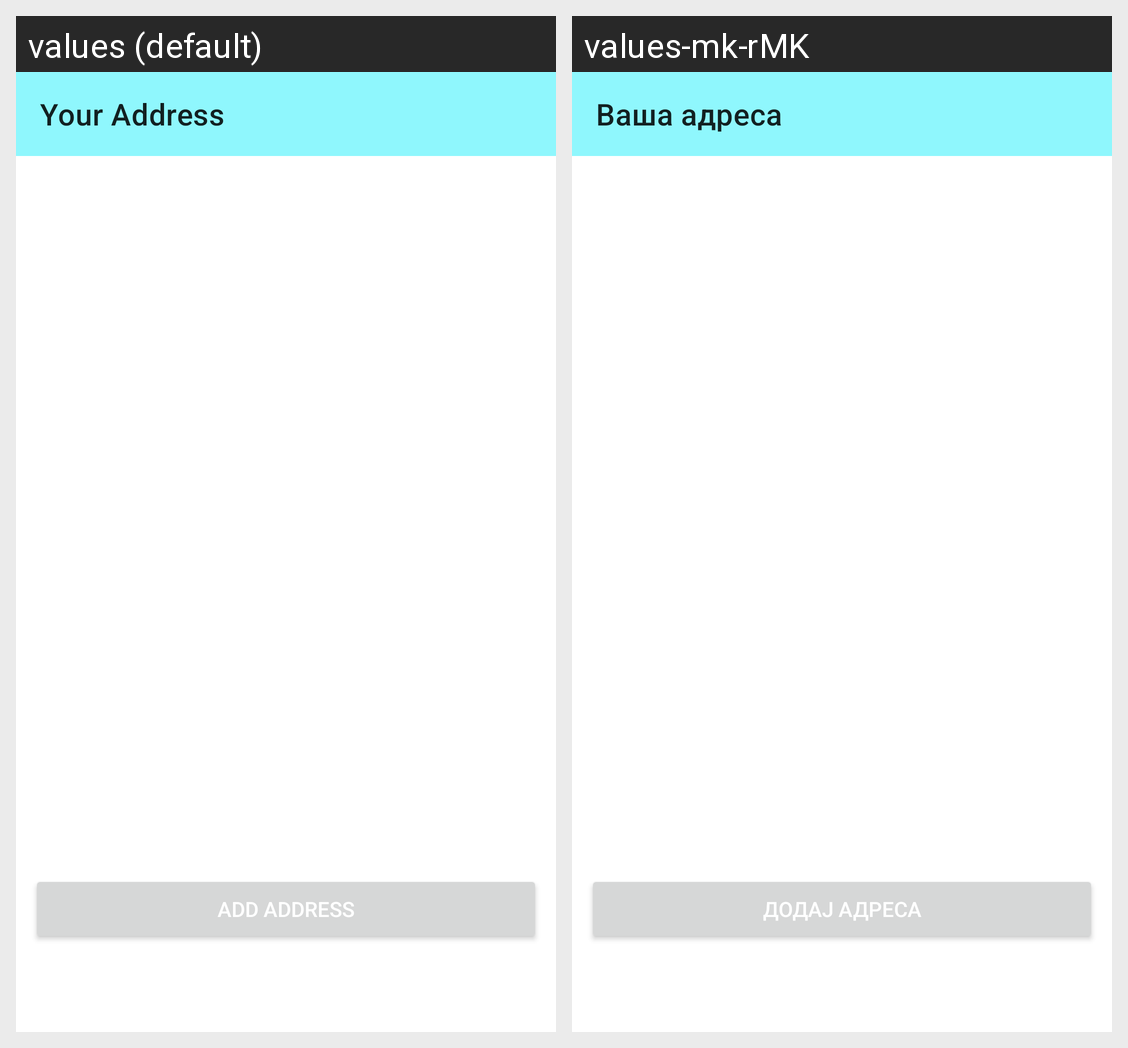

Locale-by-locale string values for the Android screen shown in this grid:
Android screen res/layout/activity_address.xml rendered under 2 locales, left to right: values (default), values-mk-rMK. Device: Nexus 5 (rendered at 1080×1920; each locale shown at half size, 540×960, under a caption strip naming it); theme Theme.OnlineShop.
Strings drawn on this screen, with the default value and each locale's value (text and hints the layout hard-codes, and strings that could not be matched under every locale, appear in the picture but are not listed):

yourAddress
  values: Your Address
  values-mk-rMK: Ваша адреса

addAddress
  values: Add Address
  values-mk-rMK: Додај адреса
